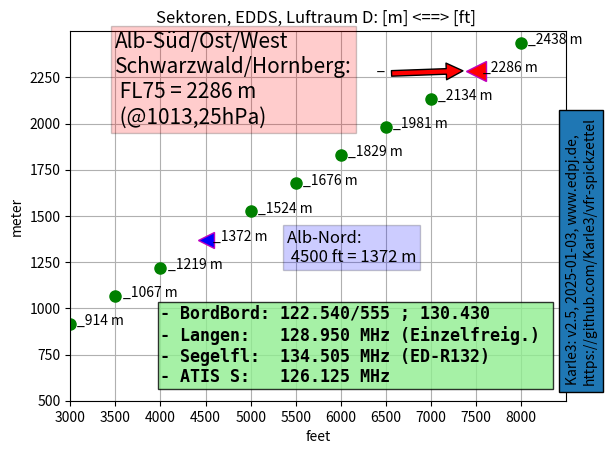

Here is the Python script that generated this plot:

# =====================================================================
# Karle3, 2025-01-02,
# https://github.com/Karle3/vfr-spickzettel
# https://github.com/Karle3/vfr-spickzettel/releases/tag/V2_4
# =====================================================================

"""VFR Spickzettel (EDDS)."""

import numpy as np
import matplotlib.pyplot as plt

VERSION = "2.5"
DATE    = "2025-01-03"

# https://matplotlib.org/

# https://matplotlib.org/stable/plot_types/basic/scatter_plot.html#sphx-glr-plot-types-basic-scatter-plot-py

# https://matplotlib.org/stable/tutorials/pyplot.html#introduction-to-pyplot


# --- Global Constants:
FEET2METER = 0.3048

FEET_MIN = 3000
FEET_MAX = 8000+500
FEET_STEP = 500

METER_MIN =  500
METER_MAX = 2500
METER_STEP = 250

FEET_ALB_NORD = 4500
FEET_ALB_SUED = 7500

# plot, get figure and axes
fig, ax = plt.subplots()


# https://www.w3schools.com/python/python_while_loops.asp
""" Loop over abszizza (in feet unit) to calulate resulting value in meter units: """
FEET = FEET_MIN
while FEET <= FEET_MAX:
    METER = FEET * FEET2METER
    if FEET not in (FEET_ALB_NORD, FEET_ALB_SUED) :
        # instead feet != FEET_ALB_NORD and feet != FEET_ALB_SUED :
        #                     vv green circle
        #                     ||    vv marker size
        ax.plot(FEET, METER, 'go',  ms = 8)
    # --- Annote value pairs in diagram.
    ax.annotate(f"_{METER:.0f} m", xy=(FEET +80 , METER -5) )
    FEET += FEET_STEP

plt.axis((FEET_MIN,FEET_MAX,  METER_MIN,METER_MAX))


# plt.title('[m] = f([ft])')
plt.title('Sektoren, EDDS, Luftraum D: [m] <==> [ft] ')
plt.xlabel('feet')
plt.ylabel('meter')

plt.xticks(np.arange(FEET_MIN, FEET_MAX, 1000))


plt.xticks(np.arange(FEET_MIN,  FEET_MAX,  FEET_STEP))
plt.yticks(np.arange(METER_MIN, METER_MAX, METER_STEP))
plt.grid(visible=True, which='both') # , linewidth = 1.0, color="y") # #808080")
# plt.minorticks_on(); --- kills ?ticks !!!


# Sektoren
# https://matplotlib.org/stable/gallery/lines_bars_and_markers/categorical_variables.html#sphx-glr-gallery-lines-bars-and-markers-categorical-variables-py
# https://www.w3schools.com/python/matplotlib_markers.asp                          magenta -- v
plt.plot(FEET_ALB_SUED, FEET_ALB_SUED * FEET2METER, 'r<', markersize = 15, markeredgecolor = 'm')
   #, label="75kFT_2280m_Alb-Süd/Ost")
plt.plot(FEET_ALB_NORD, FEET_ALB_NORD * FEET2METER, 'b<', markersize = 12, markeredgecolor = 'm')
   #, label="45kFT_1368_Alb-Nord")
# show labels in a legend
# plt.legend()


# Alb-S/O__
Y_POS = FEET2METER  * FEET_ALB_SUED
plt.annotate('_', xy=(FEET_ALB_SUED-100, Y_POS), xytext=(6400, Y_POS),
            arrowprops={"facecolor": 'red', "shrink": 0.05} )
# arrowprops=dict(facecolor='red', shrink=0.05))

# https://matplotlib.org/stable/gallery/text_labels_and_annotations/text_commands.html#sphx-glr-gallery-text-labels-and-annotations-text-commands-py
plt.text(5400, 1250, 'Alb-Nord:  \n 4500 ft = 1372 m',
		fontsize=12,
        bbox={'facecolor': 'blue', 'alpha': 0.2, 'pad': 3})
#     style='italic',    bbox={'facecolor': 'blue', 'alpha': 0.5, 'pad': 0})

plt.text(3500, 2000, 'Alb-Süd/Ost/West\nSchwarzwald/Hornberg:\n FL75 = 2286 m \n (@1013,25hPa)',
		fontsize=15,
        bbox={'facecolor': 'red', 'alpha': 0.2, 'pad': 3})

# ; 130.740(R9)
plt.text(4000, 600, '\
- BordBord: 122.540/555 ; 130.430 \n\
- Langen:   128.950 MHz (Einzelfreig.) \n\
- Segelfl:  134.505 MHz (ED-R132) \n\
- ATIS S:   126.125 MHz ',
		fontsize=12, fontweight='bold',  family='monospace', # 'sans-serif'
        bbox={'facecolor': 'lightgreen', 'alpha': 0.8, 'pad': 2})


VER_STR = f"Karle3: v{VERSION:s}, {DATE:s}, www.edpj.de, \
 \nhttps://github.com/Karle3/vfr-spickzettel"
plt.text(8500, 600, \
VER_STR,
 rotation=90,
 bbox={ 'pad': 5 }
)



# ---
# deploy figure

#
plt.show()
fig.savefig('vfr-spickzettel.png')
fig.savefig('vfr-spickzettel.svg')
fig.savefig('vfr-spickzettel.pdf')
